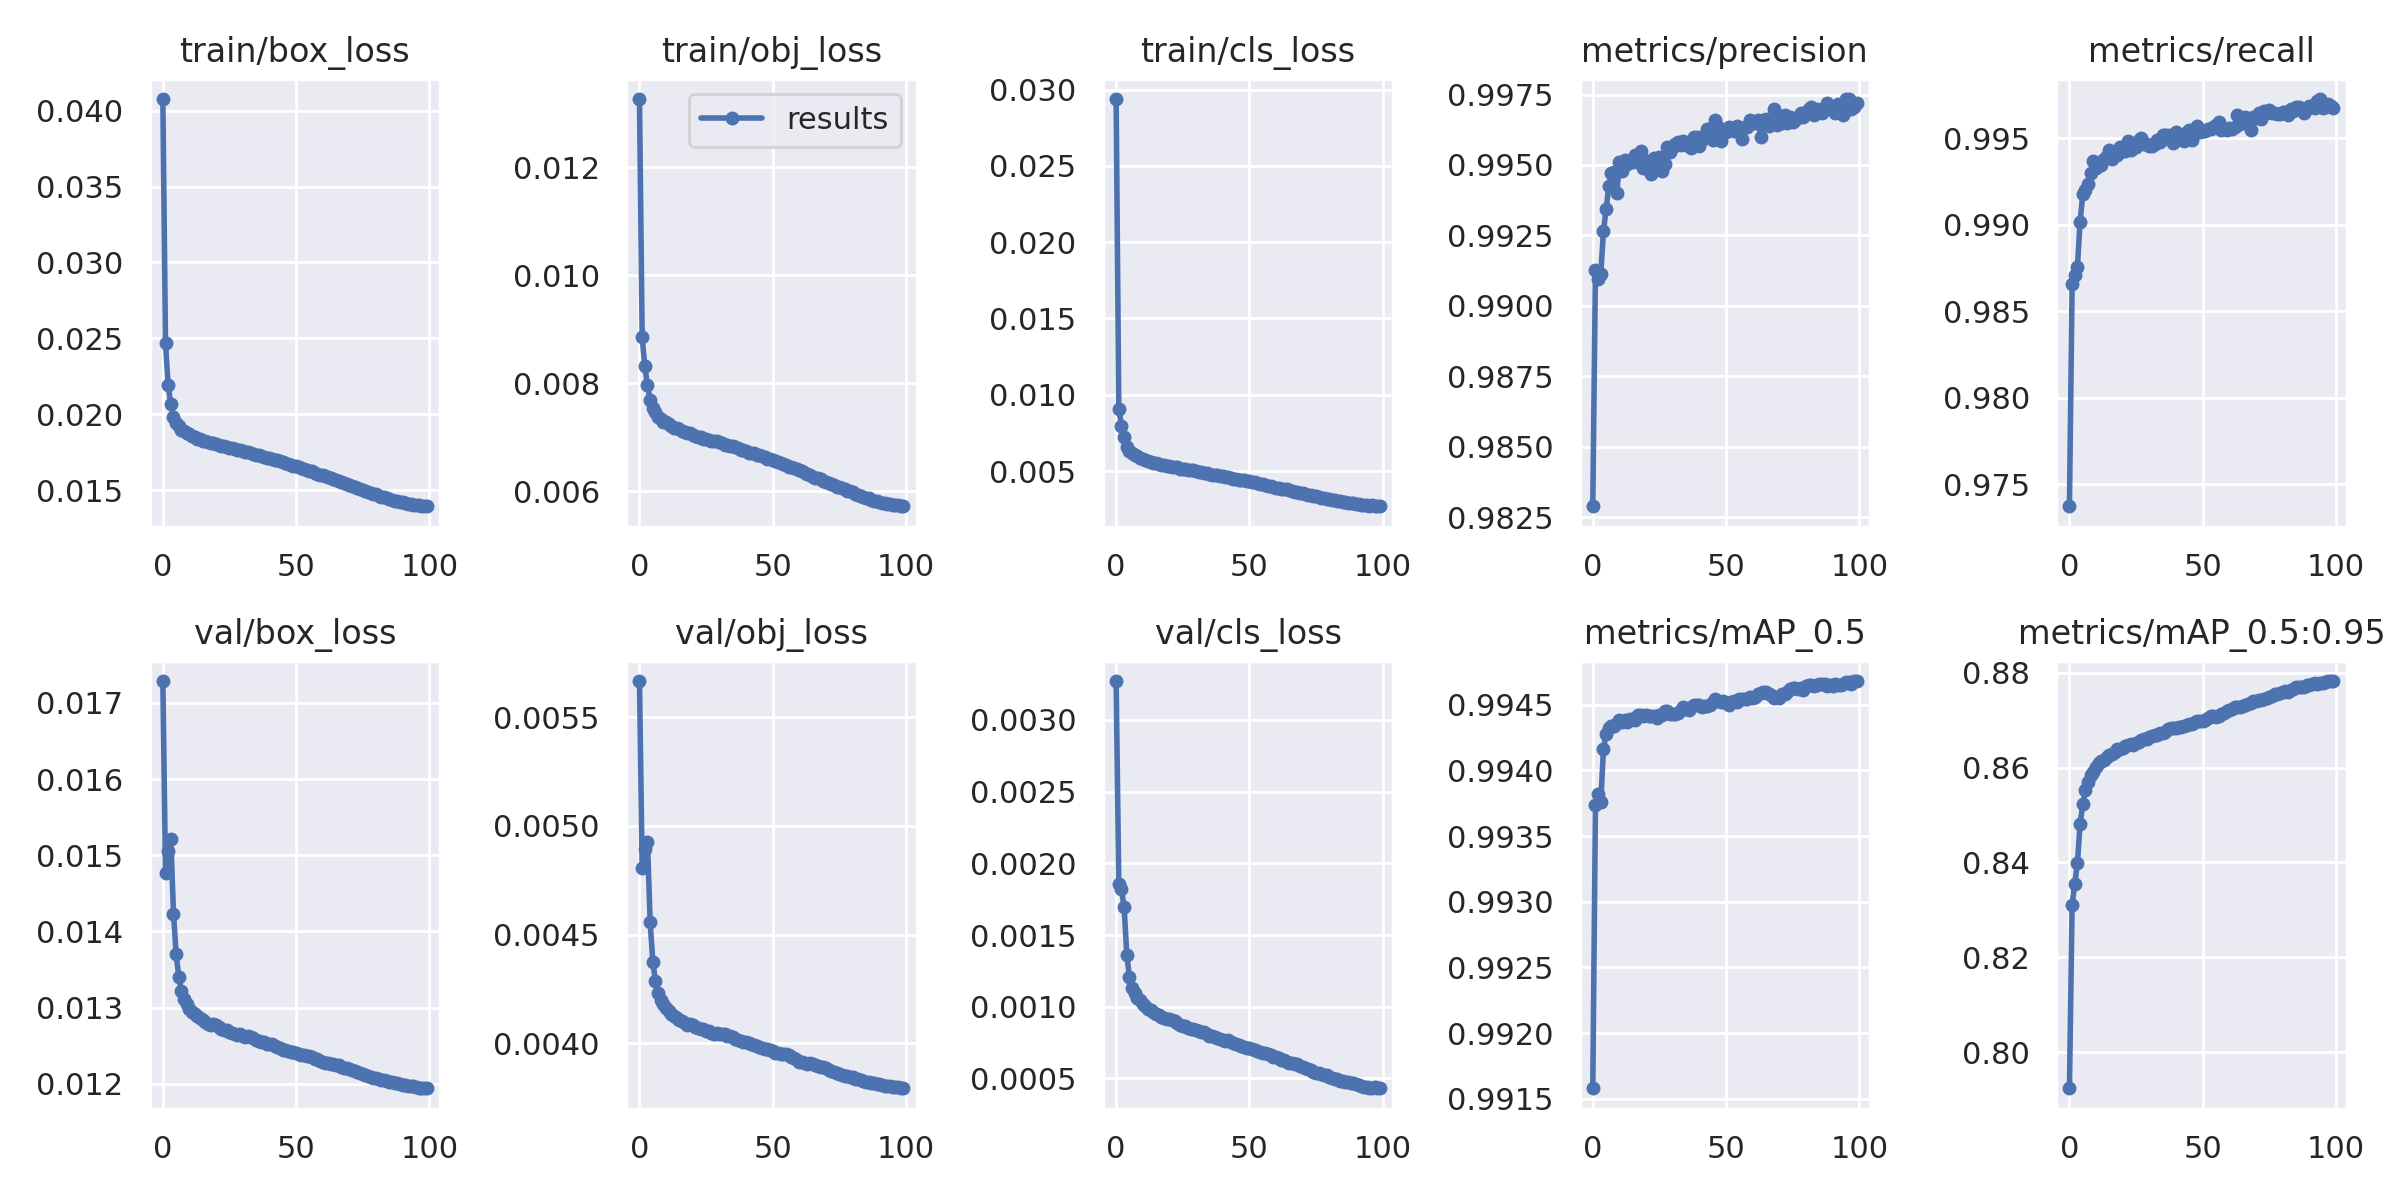

The data file committed next to this chart (first rows):
epoch, train/box_loss, train/obj_loss, train/cls_loss, metrics/precision, metrics/recall, metrics/mAP_0.5, metrics/mAP_0.5:0.95, val/box_loss, val/obj_loss, val/cls_loss, x/lr0, x/lr1, x/lr2
0, 0.04076, 0.01326, 0.02938, 0.9829, 0.9737, 0.9916, 0.7924, 0.01729, 0.005667, 0.003272, 0.003333, 0.003333, 0.07
1, 0.02469, 0.008859, 0.009083, 0.9913, 0.9866, 0.9937, 0.8311, 0.01477, 0.004805, 0.001857, 0.006665, 0.006665, 0.04
2, 0.0219, 0.008313, 0.007959, 0.991, 0.9871, 0.9938, 0.8355, 0.01505, 0.004894, 0.001819, 0.009991, 0.009991, 0.009994
3, 0.02065, 0.00797, 0.007242, 0.9911, 0.9876, 0.9938, 0.8398, 0.01521, 0.004927, 0.001694, 0.00998, 0.00998, 0.00998
4, 0.0198, 0.007684, 0.006604, 0.9927, 0.9902, 0.9942, 0.8481, 0.01423, 0.004559, 0.001363, 0.00998, 0.00998, 0.00998
5, 0.01942, 0.007542, 0.006311, 0.9934, 0.9918, 0.9943, 0.8523, 0.0137, 0.004375, 0.001207, 0.009964, 0.009964, 0.009964
6, 0.0192, 0.007465, 0.006192, 0.9942, 0.992, 0.9943, 0.8552, 0.0134, 0.004285, 0.001131, 0.009945, 0.009945, 0.009945
7, 0.01899, 0.007383, 0.006041, 0.9947, 0.9924, 0.9943, 0.8569, 0.01322, 0.004233, 0.001093, 0.00992, 0.00992, 0.00992
8, 0.0189, 0.007348, 0.005978, 0.9948, 0.993, 0.9943, 0.8585, 0.01311, 0.004198, 0.001059, 0.009892, 0.009892, 0.009892
9, 0.01875, 0.007286, 0.005849, 0.994, 0.9937, 0.9944, 0.859, 0.01305, 0.004179, 0.001043, 0.009859, 0.009859, 0.009859
10, 0.01868, 0.007287, 0.00581, 0.9951, 0.9933, 0.9944, 0.86, 0.01299, 0.004162, 0.001017, 0.009821, 0.009821, 0.009821
11, 0.01859, 0.007248, 0.005727, 0.9948, 0.9936, 0.9944, 0.8609, 0.01295, 0.004149, 0.001002, 0.00978, 0.00978, 0.00978
12, 0.0185, 0.007205, 0.005691, 0.9952, 0.9934, 0.9944, 0.8615, 0.01292, 0.004135, 0.0009862, 0.009734, 0.009734, 0.009734
13, 0.0184, 0.00717, 0.005587, 0.995, 0.9938, 0.9944, 0.8617, 0.01289, 0.004124, 0.0009782, 0.009684, 0.009684, 0.009684
14, 0.01834, 0.007175, 0.005549, 0.9951, 0.994, 0.9944, 0.8622, 0.01286, 0.004116, 0.0009626, 0.00963, 0.00963, 0.00963
15, 0.01827, 0.007151, 0.0055, 0.9951, 0.9943, 0.9944, 0.8628, 0.01283, 0.004108, 0.0009455, 0.009572, 0.009572, 0.009572
16, 0.01824, 0.007124, 0.005467, 0.9954, 0.9938, 0.9944, 0.8629, 0.01281, 0.004101, 0.0009445, 0.00951, 0.00951, 0.00951
17, 0.01817, 0.007093, 0.005412, 0.9953, 0.9941, 0.9944, 0.8634, 0.01279, 0.004094, 0.0009304, 0.009443, 0.009443, 0.009443
18, 0.01811, 0.007079, 0.005397, 0.9955, 0.994, 0.9944, 0.8639, 0.01277, 0.004085, 0.0009239, 0.009373, 0.009373, 0.009373
19, 0.01807, 0.007078, 0.005318, 0.9949, 0.9945, 0.9944, 0.8639, 0.01278, 0.004087, 0.0009157, 0.0093, 0.0093, 0.0093
20, 0.01802, 0.007047, 0.005333, 0.9951, 0.9943, 0.9944, 0.8641, 0.01277, 0.004084, 0.0009113, 0.009222, 0.009222, 0.009222
21, 0.01797, 0.007023, 0.005263, 0.9951, 0.9942, 0.9944, 0.8645, 0.01274, 0.004075, 0.0009083, 0.009141, 0.009141, 0.009141
22, 0.01791, 0.007005, 0.005252, 0.9947, 0.9948, 0.9944, 0.8648, 0.01272, 0.00407, 0.000897, 0.009056, 0.009056, 0.009056
23, 0.01788, 0.00701, 0.005239, 0.9952, 0.9943, 0.9944, 0.865, 0.0127, 0.004065, 0.0008844, 0.008967, 0.008967, 0.008967
24, 0.01785, 0.006975, 0.005153, 0.9951, 0.9946, 0.9944, 0.8647, 0.01271, 0.004066, 0.0008734, 0.008875, 0.008875, 0.008875
25, 0.01778, 0.006967, 0.005136, 0.9953, 0.9945, 0.9944, 0.8651, 0.01268, 0.004057, 0.0008676, 0.00878, 0.00878, 0.00878
26, 0.01775, 0.006951, 0.005114, 0.9948, 0.9949, 0.9944, 0.8654, 0.01267, 0.004056, 0.000866, 0.008682, 0.008682, 0.008682
27, 0.01772, 0.00694, 0.005051, 0.995, 0.995, 0.9944, 0.8658, 0.01265, 0.004049, 0.0008531, 0.00858, 0.00858, 0.00858
28, 0.01766, 0.006929, 0.00505, 0.9956, 0.9947, 0.9944, 0.866, 0.01264, 0.004044, 0.0008461, 0.008476, 0.008476, 0.008476
29, 0.01766, 0.006935, 0.005056, 0.9954, 0.9947, 0.9944, 0.8661, 0.01265, 0.004048, 0.0008434, 0.008368, 0.008368, 0.008368
30, 0.01759, 0.00691, 0.004993, 0.9956, 0.9946, 0.9944, 0.8664, 0.01263, 0.004043, 0.0008379, 0.008258, 0.008258, 0.008258
31, 0.01754, 0.00689, 0.004939, 0.9957, 0.9946, 0.9944, 0.8667, 0.01261, 0.004041, 0.0008316, 0.008145, 0.008145, 0.008145
32, 0.01749, 0.00686, 0.004927, 0.9958, 0.9946, 0.9944, 0.8668, 0.01262, 0.004041, 0.0008259, 0.008029, 0.008029, 0.008029
33, 0.01745, 0.006852, 0.004881, 0.9957, 0.9949, 0.9945, 0.8668, 0.01261, 0.004035, 0.0008201, 0.007911, 0.007911, 0.007911
34, 0.0174, 0.006846, 0.004872, 0.9958, 0.9948, 0.9945, 0.8672, 0.0126, 0.004031, 0.0008092, 0.007791, 0.007791, 0.007791
35, 0.01734, 0.006834, 0.004839, 0.9957, 0.9952, 0.9945, 0.8674, 0.01258, 0.004027, 0.0007953, 0.007668, 0.007668, 0.007668
36, 0.01728, 0.006816, 0.004769, 0.9957, 0.9952, 0.9945, 0.8676, 0.01256, 0.00402, 0.0007969, 0.007543, 0.007543, 0.007543
37, 0.01724, 0.006796, 0.004771, 0.9956, 0.9952, 0.9945, 0.8681, 0.01255, 0.004016, 0.0007901, 0.007416, 0.007416, 0.007416
38, 0.01718, 0.006769, 0.004732, 0.996, 0.9949, 0.9945, 0.8683, 0.01254, 0.004011, 0.000783, 0.007287, 0.007287, 0.007287
39, 0.01712, 0.006757, 0.0047, 0.996, 0.9947, 0.9945, 0.8683, 0.01253, 0.004007, 0.0007765, 0.007157, 0.007157, 0.007157
40, 0.01711, 0.006754, 0.00466, 0.9957, 0.9953, 0.9945, 0.8683, 0.01252, 0.004006, 0.0007667, 0.007024, 0.007024, 0.007024
41, 0.01702, 0.006718, 0.00462, 0.9959, 0.9952, 0.9945, 0.8686, 0.01252, 0.004003, 0.0007608, 0.006891, 0.006891, 0.006891
42, 0.01697, 0.006707, 0.004585, 0.9961, 0.995, 0.9945, 0.8686, 0.0125, 0.003995, 0.000766, 0.006756, 0.006756, 0.006756
43, 0.01696, 0.006713, 0.004576, 0.9963, 0.9948, 0.9945, 0.8687, 0.01249, 0.003992, 0.0007535, 0.006619, 0.006619, 0.006619
44, 0.01689, 0.006672, 0.004492, 0.996, 0.9953, 0.9945, 0.869, 0.01247, 0.003987, 0.0007442, 0.006482, 0.006482, 0.006482
45, 0.01683, 0.006672, 0.004491, 0.9959, 0.9955, 0.9945, 0.8692, 0.01245, 0.00398, 0.0007408, 0.006343, 0.006343, 0.006343
46, 0.01676, 0.006653, 0.004445, 0.9966, 0.9949, 0.9945, 0.8693, 0.01244, 0.003976, 0.0007349, 0.006204, 0.006204, 0.006204
47, 0.01673, 0.006633, 0.004413, 0.9963, 0.9953, 0.9945, 0.8696, 0.01243, 0.003974, 0.0007237, 0.006064, 0.006064, 0.006064
48, 0.01666, 0.006608, 0.004396, 0.9959, 0.9957, 0.9945, 0.8697, 0.01242, 0.003973, 0.0007218, 0.005923, 0.005923, 0.005923
49, 0.01661, 0.006592, 0.004342, 0.9962, 0.9953, 0.9945, 0.8697, 0.01242, 0.003969, 0.0007109, 0.005783, 0.005783, 0.005783
50, 0.01659, 0.006583, 0.004324, 0.9962, 0.9954, 0.9945, 0.8699, 0.01241, 0.003963, 0.0007117, 0.005641, 0.005641, 0.005641
51, 0.01652, 0.006555, 0.004266, 0.9963, 0.9954, 0.9945, 0.8701, 0.01239, 0.003956, 0.0007016, 0.0055, 0.0055, 0.0055
52, 0.01646, 0.006538, 0.004271, 0.9963, 0.9955, 0.9945, 0.8704, 0.01238, 0.003953, 0.0006959, 0.005359, 0.005359, 0.005359
53, 0.0164, 0.006522, 0.004194, 0.9962, 0.9955, 0.9945, 0.8708, 0.01237, 0.003949, 0.000688, 0.005217, 0.005217, 0.005217
54, 0.01634, 0.006506, 0.004162, 0.9964, 0.9956, 0.9945, 0.8709, 0.01236, 0.003948, 0.0006825, 0.005077, 0.005077, 0.005077
55, 0.01628, 0.006486, 0.004129, 0.9962, 0.9958, 0.9945, 0.8706, 0.01237, 0.003948, 0.0006761, 0.004936, 0.004936, 0.004936
56, 0.01623, 0.006459, 0.00411, 0.9959, 0.9959, 0.9945, 0.8708, 0.01235, 0.003944, 0.0006745, 0.004796, 0.004796, 0.004796
57, 0.01616, 0.006456, 0.004052, 0.9964, 0.9955, 0.9945, 0.8713, 0.01233, 0.003935, 0.0006674, 0.004657, 0.004657, 0.004657
58, 0.01609, 0.006429, 0.004026, 0.9964, 0.9956, 0.9945, 0.8715, 0.01232, 0.003929, 0.0006634, 0.004518, 0.004518, 0.004518
59, 0.01602, 0.006408, 0.003972, 0.9966, 0.9955, 0.9946, 0.8719, 0.0123, 0.003922, 0.0006521, 0.004381, 0.004381, 0.004381
... 40 more rows
